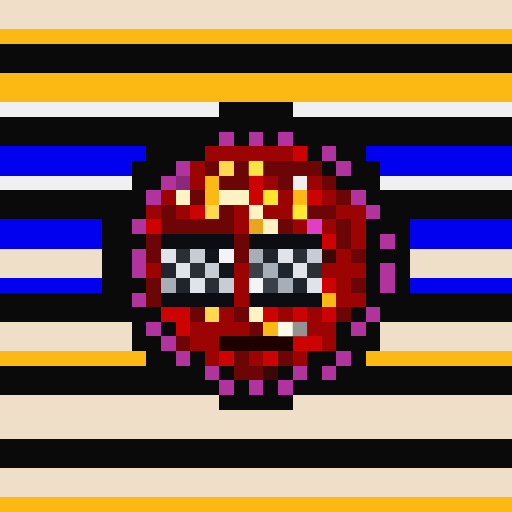
t = 0.00 s
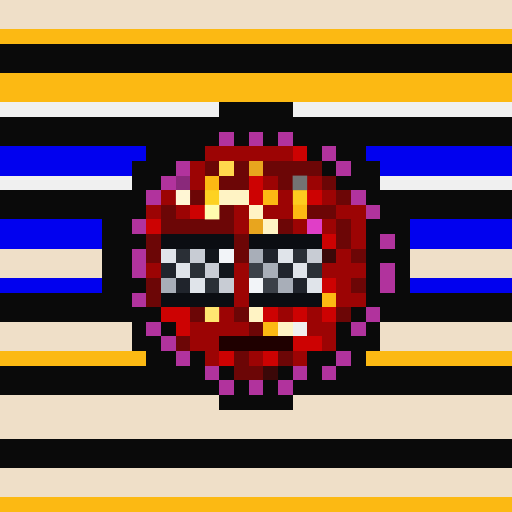
t = 1.06 s
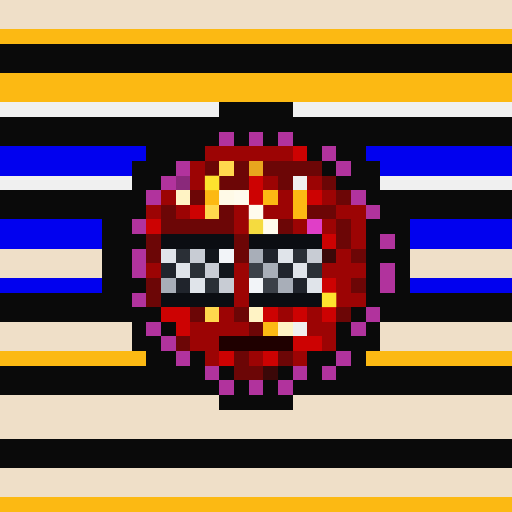
t = 2.13 s
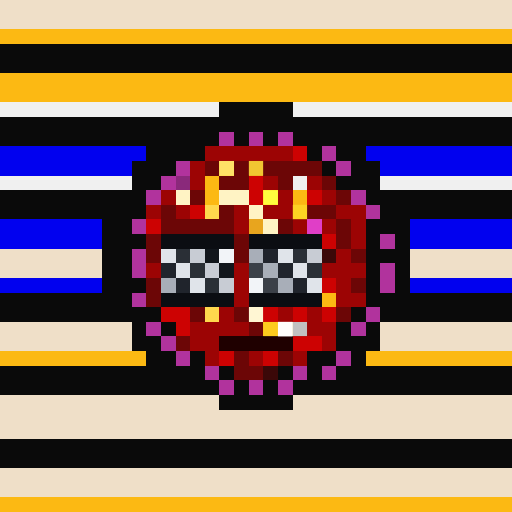
t = 3.19 s
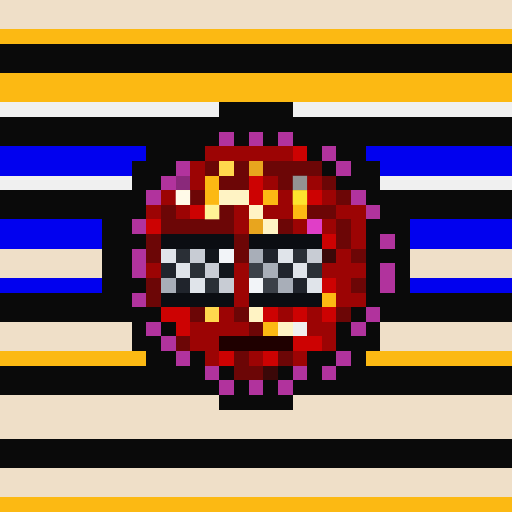
t = 4.25 s
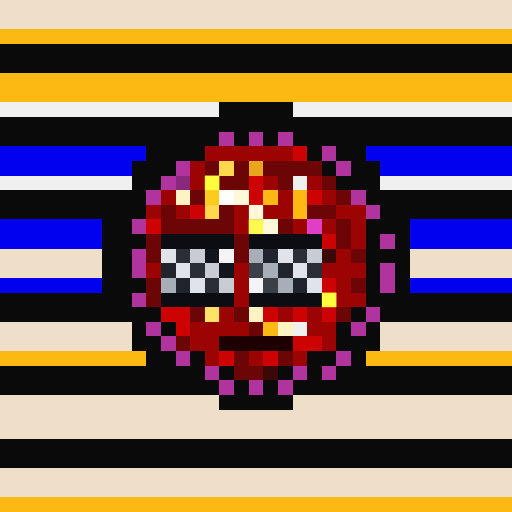
t = 5.32 s

The animated SVG that drew these frames (rendered in a browser with its animation timeline set to each time). Animation: 1 CSS @keyframes rule; one cycle of 6.38 s, repeats indefinitely.

<svg viewBox="0 0 35 35" shape-rendering="crispEdges" xmlns="http://www.w3.org/2000/svg"><style>@keyframes pop{0%,100%{opacity:0}18%{opacity:1}36%{opacity:0}}.a00{animation:pop 3.4s linear 0.00s infinite}.a01{animation:pop 3.4s linear -0.43s infinite}.a02{animation:pop 3.4s linear -0.85s infinite}.a03{animation:pop 3.4s linear -1.28s infinite}.a04{animation:pop 3.4s linear -1.70s infinite}.a05{animation:pop 3.4s linear -2.13s infinite}.a06{animation:pop 3.4s linear -2.55s infinite}.a07{animation:pop 3.4s linear -2.98s infinite}</style><rect width="35" height="35" fill="#0a0a0a"/><path fill="#efdfc8" d="M0 0h35v1H0zM0 1h35v1H0zM0 17h7v1H0zM28 17h7v1H28zM0 18h7v1H0zM28 18h7v1H28zM0 22h9v1H0zM26 22h9v1H26zM0 23h9v1H0zM26 23h9v1H26zM0 27h15v1H0zM20 27h15v1H20zM0 28h35v1H0zM0 29h35v1H0zM0 32h35v1H0zM0 33h35v1H0z"/><path fill="#fcb913" d="M0 2h35v1H0zM0 5h35v1H0zM0 6h35v1H0zM14 12h1v1H14zM14 13h1v1H14zM18 13h1v1H18zM20 13h1v1H20zM20 14h1v1H20zM22 20h1v1H22zM18 22h1v1H18zM0 24h10v1H0zM25 24h10v1H25zM0 34h35v1H0z"/><path fill="#f0f0f0" d="M0 7h15v1H0zM20 7h15v1H20zM0 12h9v1H0zM20 12h1v1H20zM26 12h9v1H26zM20 22h1v1H20z"/><path fill="#b1339d" d="M15 9h1v1H15zM17 9h1v1H17zM19 9h1v1H19zM22 10h1v1H22zM12 11h1v1H12zM23 11h1v1H23zM11 12h1v1H11zM10 13h1v1H10zM24 13h1v1H24zM25 14h1v1H25zM9 15h1v1H9zM26 16h1v1H26zM9 17h1v1H9zM9 18h1v1H9zM26 18h1v1H26zM26 19h1v1H26zM9 20h1v1H9zM25 21h1v1H25zM10 22h1v1H10zM24 22h1v1H24zM11 23h1v1H11zM12 24h1v1H12zM23 24h1v1H23zM14 25h1v1H14zM20 25h1v1H20zM22 25h1v1H22zM15 26h1v1H15zM17 26h1v1H17zM19 26h1v1H19z"/><path fill="#0101ef" d="M0 10h10v1H0zM25 10h10v1H25zM0 11h9v1H0zM26 11h9v1H26zM0 15h7v1H0zM28 15h7v1H28zM0 16h7v1H0zM28 16h7v1H28zM0 19h7v1H0zM28 19h7v1H28z"/><path fill="#9c0404" d="M14 10h6v1H14zM13 11h1v1H13zM13 12h1v1H13zM18 12h1v1H18zM21 12h1v1H21zM11 13h1v1H11zM19 13h1v1H19zM22 13h1v1H22zM10 14h1v1H10zM12 14h1v1H12zM16 14h1v1H16zM18 14h2v1H18zM23 14h2v1H23zM16 15h1v1H16zM20 15h1v1H20zM22 15h1v1H22zM24 15h1v1H24zM24 16h1v1H24zM23 17h1v1H23zM10 18h1v1H10zM16 18h1v1H16zM22 18h3v1H22zM16 19h1v1H16zM23 19h1v1H23zM16 20h1v1H16zM23 20h2v1H23zM15 21h1v1H15zM19 21h1v1H19zM21 21h1v1H21zM13 22h4v1H13zM21 22h2v1H21zM13 23h2v1H13zM22 23h1v1H22zM14 24h1v1H14zM17 24h1v1H17zM20 24h1v1H20z"/><path fill="#cd0202" d="M20 10h1v1H20zM17 12h1v1H17zM17 13h1v1H17zM21 13h1v1H21zM13 14h1v1H13zM10 15h1v1H10zM22 16h1v1H22zM22 19h1v1H22zM11 21h2v1H11zM18 21h1v1H18zM20 21h1v1H20zM22 21h1v1H22zM12 22h1v1H12zM20 23h2v1H20zM15 24h1v1H15zM18 24h1v1H18z"/><path fill="#6c0606" d="M14 11h1v1H14zM16 11h1v1H16zM18 11h4v1H18zM15 12h2v1H15zM19 12h1v1H19zM22 12h1v1H22zM13 13h1v1H13zM23 13h1v1H23zM11 14h1v1H11zM15 14h1v1H15zM21 14h2v1H21zM11 15h5v1H11zM19 15h1v1H19zM23 15h1v1H23zM10 16h1v1H10zM16 16h1v1H16zM23 16h1v1H23zM10 17h1v1H10zM16 17h1v1H16zM24 17h1v1H24zM10 19h1v1H10zM24 19h1v1H24zM10 20h1v1H10zM13 21h1v1H13zM16 21h1v1H16zM23 21h1v1H23zM17 22h1v1H17zM12 23h1v1H12zM16 24h1v1H16zM19 24h1v1H19zM16 25h2v1H16z"/><path fill="#ffd84d" d="M15 11h1v1H15zM14 14h1v1H14zM14 21h1v1H14z"/><path fill="#e8a51e" d="M17 11h1v1H17zM17 15h1v1H17z"/><path fill="#8a297b" d="M12 12h1v1H12z"/><path fill="#fff3c4" d="M12 13h1v1H12zM15 13h2v1H15zM17 14h1v1H17zM18 15h1v1H18zM17 21h1v1H17zM19 22h1v1H19z"/><path fill="#e03ec7" d="M21 15h1v1H21z"/><path fill="#0b0d12" d="M11 16h5v1H11zM17 16h5v1H17zM11 20h5v1H11zM17 20h5v1H17z"/><path fill="#e0e4ea" d="M11 17h1v1H11zM19 17h1v1H19zM12 18h1v1H12zM20 18h1v1H20zM13 19h1v1H13zM21 19h1v1H21z"/><path fill="#2a2f36" d="M12 17h1v1H12zM20 17h1v1H20zM13 18h1v1H13zM21 18h1v1H21zM14 19h1v1H14z"/><path fill="#c8ccd4" d="M13 17h1v1H13zM21 17h1v1H21zM14 18h1v1H14zM15 19h1v1H15z"/><path fill="#12161c" d="M14 17h1v1H14zM15 18h1v1H15z"/><path fill="#f2f4f8" d="M15 17h1v1H15zM17 19h1v1H17z"/><path fill="#a8aeb8" d="M17 17h1v1H17zM18 18h1v1H18zM11 19h1v1H11zM19 19h1v1H19z"/><path fill="#20242c" d="M18 17h1v1H18zM11 18h1v1H11zM19 18h1v1H19zM12 19h1v1H12zM20 19h1v1H20z"/><path fill="#3b0808" d="M22 17h1v1H22zM18 25h1v1H18z"/><path fill="#3b4048" d="M17 18h1v1H17zM18 19h1v1H18z"/><path fill="#1f0000" d="M15 23h5v1H15z"/><g fill="#ffffb4"><rect x="15" y="11" width="1" height="1" class="a03"/><rect x="14" y="14" width="1" height="1" class="a07"/><rect x="14" y="21" width="1" height="1" class="a06"/></g><g fill="#ffff56"><rect x="17" y="11" width="1" height="1" class="a01"/><rect x="17" y="15" width="1" height="1" class="a05"/></g><g fill="#ffff40"><rect x="14" y="12" width="1" height="1" class="a05"/><rect x="14" y="13" width="1" height="1" class="a06"/><rect x="18" y="13" width="1" height="1" class="a02"/><rect x="20" y="13" width="1" height="1" class="a00"/><rect x="20" y="14" width="1" height="1" class="a01"/><rect x="22" y="20" width="1" height="1" class="a05"/><rect x="18" y="22" width="1" height="1" class="a03"/></g><g fill="#6d6d6d"><rect x="20" y="12" width="1" height="1" class="a07"/><rect x="20" y="22" width="1" height="1" class="a01"/></g><g fill="#ffffff"><rect x="12" y="13" width="1" height="1" class="a00"/><rect x="15" y="13" width="1" height="1" class="a05"/><rect x="16" y="13" width="1" height="1" class="a04"/><rect x="17" y="14" width="1" height="1" class="a04"/><rect x="18" y="15" width="1" height="1" class="a04"/><rect x="17" y="21" width="1" height="1" class="a03"/><rect x="19" y="22" width="1" height="1" class="a02"/></g></svg>
